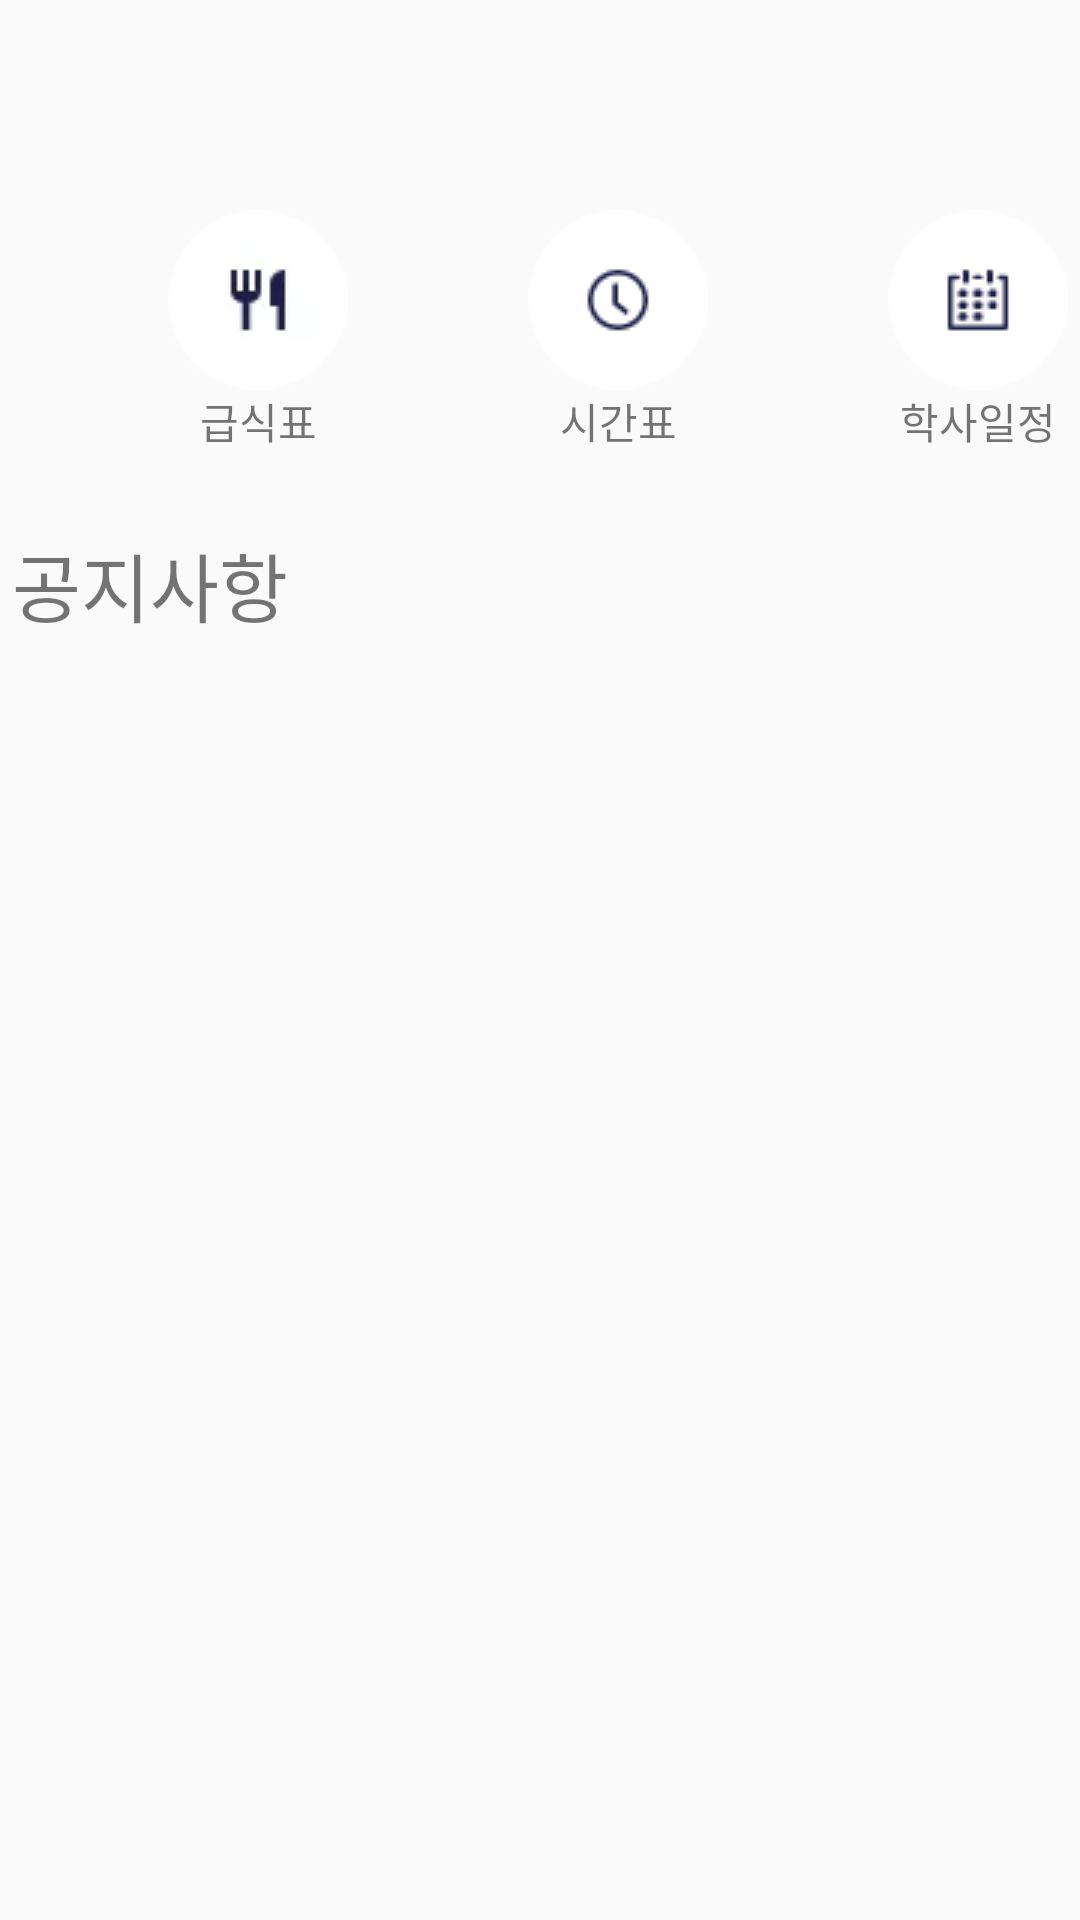

Here is an Android app screen rendered from its layout file. Give the layout XML and the strings, colors and styles it references.
<!-- AndroidManifest.xml: application theme AppTheme -->
<!-- res/layout/activity_main_begin.xml -->
<?xml version="1.0" encoding="utf-8"?>
<LinearLayout xmlns:android="http://schemas.android.com/apk/res/android"
    xmlns:app="http://schemas.android.com/apk/res-auto"
    android:layout_width="match_parent"
    android:layout_height="730dp"
    android:orientation="vertical">

    <LinearLayout
        android:layout_width="match_parent"
        android:layout_height="730dp"
        android:orientation="vertical">

        <LinearLayout
            android:layout_width="match_parent"
            android:layout_height="70dp"
            android:orientation="vertical">

            <TextView
                android:id="@+id/menuText"
                android:layout_width="match_parent"
                android:layout_height="70dp"
                android:gravity="left"
                android:textSize="25dp" />
        </LinearLayout>

        <LinearLayout
            android:layout_width="match_parent"
            android:layout_height="105dp"
            android:orientation="horizontal">

            <LinearLayout
                android:layout_width="56dp"
                android:layout_height="match_parent"
                android:orientation="horizontal" />


            <LinearLayout
                android:layout_width="60dp"
                android:layout_height="match_parent"
                android:orientation="vertical">

                <ImageButton
                    android:id="@+id/cafeteria_button"
                    android:layout_width="60dp"
                    android:layout_height="60dp"
                    android:layout_weight="0"
                    android:background="@android:color/transparent"
                    android:src="@drawable/cafeteria"/>

                <TextView
                    android:id="@+id/textView2"
                    android:layout_width="match_parent"
                    android:layout_height="wrap_content"
                    android:layout_weight="0"
                    android:gravity="center"
                    android:text="급식표" />
            </LinearLayout>

            <LinearLayout
                android:layout_width="60dp"
                android:layout_height="match_parent"
                android:orientation="vertical">

                <LinearLayout
                    android:layout_width="60dp"
                    android:layout_height="match_parent"
                    android:orientation="vertical">

                </LinearLayout>
            </LinearLayout>

            <LinearLayout
                android:layout_width="60dp"
                android:layout_height="match_parent"
                android:orientation="vertical">
                <ImageButton
                    android:id="@+id/timetable_button"
                    android:layout_width="60dp"
                    android:layout_height="60dp"
                    android:layout_weight="0"
                    android:src="@drawable/timetable"
                    android:background="@android:color/transparent"/>

                <TextView
                    android:id="@+id/textView3"
                    android:layout_width="match_parent"
                    android:layout_height="wrap_content"
                    android:layout_weight="0"
                    android:gravity="center"
                    android:text="시간표" />
            </LinearLayout>

            <LinearLayout
                android:layout_width="60dp"
                android:layout_height="match_parent"
                android:orientation="vertical"></LinearLayout>

            <LinearLayout
                android:layout_width="60dp"
                android:layout_height="match_parent"
                android:orientation="vertical">
                <ImageButton
                    android:id="@+id/schedule_button"
                    android:layout_width="60dp"
                    android:layout_height="60dp"
                    android:layout_weight="0"
                    android:src="@drawable/schedule"
                    android:background="@android:color/transparent"/>

                <TextView
                    android:id="@+id/textView4"
                    android:layout_width="match_parent"
                    android:layout_height="wrap_content"
                    android:layout_weight="0"
                    android:gravity="center"
                    android:text="학사일정" />
            </LinearLayout>

            <LinearLayout
                android:layout_width="56dp"
                android:layout_height="match_parent"
                android:orientation="vertical"></LinearLayout>
        </LinearLayout>

        <LinearLayout
            android:layout_width="match_parent"
            android:layout_height="40dp"
            android:orientation="horizontal"
            android:gravity="center">

            <TextView
                android:id="@+id/menuView"
                android:layout_width="352dp"
                android:layout_height="match_parent"
                android:gravity="center|left"
                android:layout_gravity="center"
                android:text="공지사항"
                android:textSize="25dp" />

        </LinearLayout>

        <LinearLayout
            android:layout_width="match_parent"
            android:layout_height="match_parent"
            android:orientation="vertical">

            <LinearLayout
                android:layout_width="match_parent"
                android:layout_height="match_parent"
                android:gravity="center"
                android:orientation="horizontal">

                <LinearLayout
                    android:layout_width="352dp"
                    android:layout_height="match_parent"
                    android:orientation="vertical">

                    <ScrollView
                        android:layout_width="352dp"
                        android:layout_height="500dp"></ScrollView>
                </LinearLayout>
            </LinearLayout>
        </LinearLayout>

        <LinearLayout
            android:layout_width="205dp"
            android:layout_height="match_parent"
            android:gravity="center"
            android:orientation="horizontal">


        </LinearLayout>

        <LinearLayout
            android:layout_width="match_parent"
            android:layout_height="match_parent"
            android:orientation="horizontal"></LinearLayout>
    </LinearLayout>

    <ImageButton
        android:id="@+id/imageButton"
        android:layout_width="wrap_content"
        android:layout_height="wrap_content"
        android:layout_weight="1"
        app:srcCompat="@drawable/cafeteria" />
</LinearLayout>
<!-- resources referenced by this layout -->
<resources>
  <!-- drawable cafeteria: webp bitmap (drawable, 676 bytes) -->
  <!-- drawable schedule: png bitmap (drawable, 631 bytes) -->
  <!-- drawable timetable: png bitmap (drawable, 651 bytes) -->
  <style name="AppTheme" parent="Theme.AppCompat.Light.DarkActionBar">
          
          <item name="colorPrimary">@color/colorPrimary</item>
          <item name="colorPrimaryDark">@color/colorPrimaryDark</item>
          <item name="colorAccent">@color/colorAccent</item>
      </style>
  <!-- not gathered from this repository: default colours our renderer supplied (Android Studio template values) -->
  <color name="colorPrimary">#FF6200EE</color>
  <color name="colorPrimaryDark">#FF3700B3</color>
  <color name="colorAccent">#FF03DAC5</color>
</resources>
